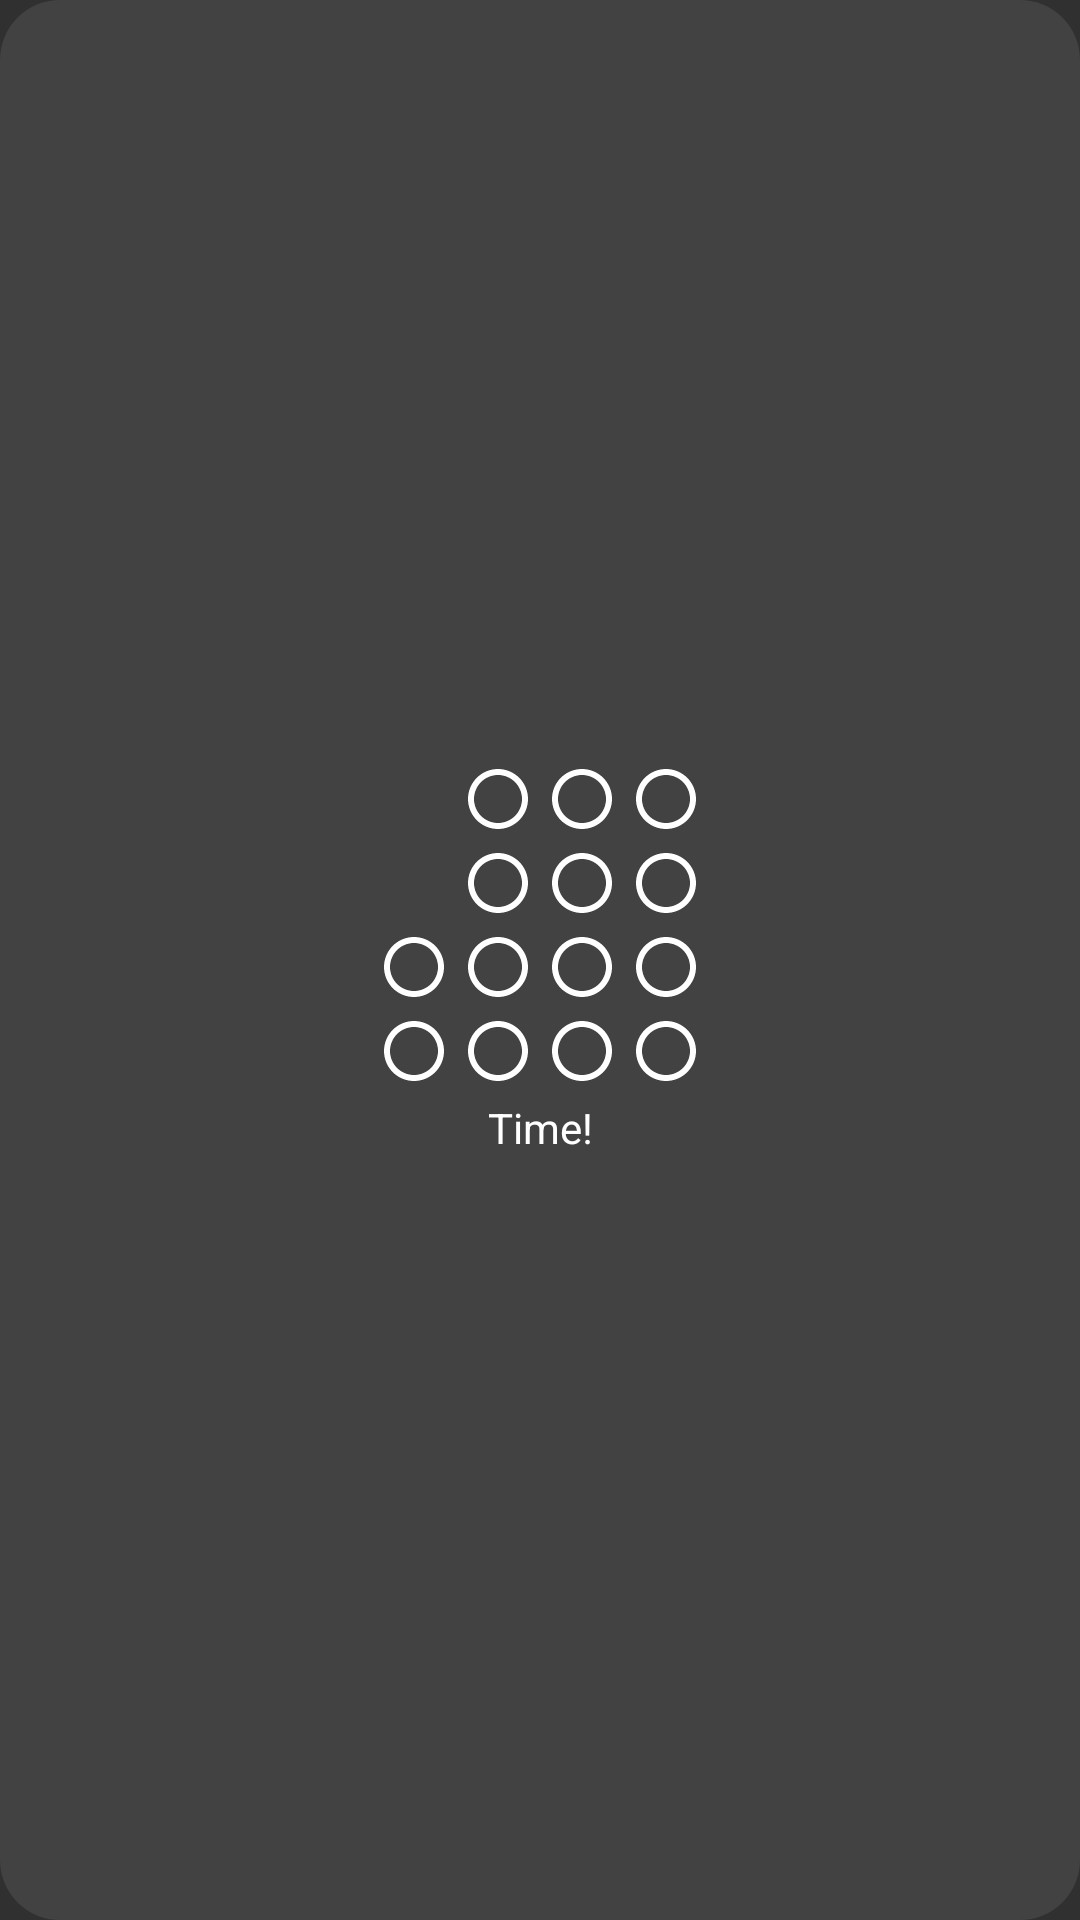

Here is an Android app screen rendered from its layout file. Give the layout XML and the strings, colors and styles it references.
<!-- AndroidManifest.xml: application theme Theme.NerdClocks -->
<!-- res/layout/binary_clock.xml -->
<RelativeLayout
    android:id="@+id/rootLayout"
    android:layout_width="match_parent"
    android:layout_height="match_parent"
    xmlns:android="http://schemas.android.com/apk/res/android"
    android:background="@drawable/card"
    android:gravity="center"
    android:layout_centerInParent="true">
    <ImageView
        android:layout_margin="2dp"
        android:layout_below="@id/b2"
        android:id="@+id/a3"
        android:layout_width="wrap_content"
        android:layout_height="wrap_content"
        android:backgroundTint="@color/white"
        android:background="@drawable/ic_outline_brightness_1_24">
    </ImageView>
    <ImageView
        android:layout_margin="2dp"
        android:id="@+id/a4"
        android:layout_below="@id/a3"
        android:layout_width="wrap_content"
        android:layout_height="wrap_content"
        android:backgroundTint="@color/white"
        android:background="@drawable/ic_outline_brightness_1_24">
    </ImageView>

    <ImageView
        android:layout_margin="2dp"
        android:id="@+id/b1"
        android:layout_toEndOf="@id/a3"
        android:layout_width="wrap_content"
        android:layout_height="wrap_content"
        android:background="@drawable/ic_outline_brightness_1_24"
        android:backgroundTint="@color/white">
    </ImageView>
    <ImageView
        android:layout_margin="2dp"
        android:id="@+id/b2"
        android:layout_toEndOf="@id/a3"
        android:layout_below="@id/b1"
        android:layout_width="wrap_content"
        android:layout_height="wrap_content"
        android:backgroundTint="@color/white"
        android:background="@drawable/ic_outline_brightness_1_24">
    </ImageView>
    <ImageView
        android:layout_margin="2dp"
        android:id="@+id/b3"
        android:layout_toEndOf="@id/a3"
        android:layout_below="@id/b2"
        android:layout_width="wrap_content"
        android:layout_height="wrap_content"
        android:backgroundTint="@color/white"
        android:background="@drawable/ic_outline_brightness_1_24">
    </ImageView>
    <ImageView
        android:layout_margin="2dp"
        android:id="@+id/b4"
        android:layout_toEndOf="@id/a4"
        android:layout_below="@id/b3"
        android:layout_width="wrap_content"
        android:layout_height="wrap_content"
        android:backgroundTint="@color/white"
        android:background="@drawable/ic_outline_brightness_1_24">
    </ImageView>
    <ImageView
        android:layout_margin="2dp"
        android:id="@+id/c1"
        android:layout_toEndOf="@id/b1"
        android:layout_width="wrap_content"
        android:layout_height="wrap_content"
        android:backgroundTint="@color/white"
        android:background="@drawable/ic_outline_brightness_1_24">
    </ImageView>
    <ImageView
        android:layout_margin="2dp"
        android:id="@+id/c2"
        android:layout_toEndOf="@id/b2"
        android:layout_below="@id/c1"
        android:layout_width="wrap_content"
        android:layout_height="wrap_content"
        android:backgroundTint="@color/white"
        android:background="@drawable/ic_outline_brightness_1_24">
    </ImageView>
    <ImageView
        android:layout_margin="2dp"
        android:id="@+id/c3"
        android:layout_toEndOf="@id/b3"
        android:layout_below="@id/c2"
        android:layout_width="wrap_content"
        android:layout_height="wrap_content"
        android:backgroundTint="@color/white"
        android:background="@drawable/ic_outline_brightness_1_24">
    </ImageView>
    <ImageView
        android:layout_margin="2dp"
        android:layout_toEndOf="@id/b4"
        android:id="@+id/c4"
        android:layout_below="@id/c3"
        android:layout_width="wrap_content"
        android:layout_height="wrap_content"
        android:backgroundTint="@color/white"
        android:background="@drawable/ic_outline_brightness_1_24">
    </ImageView>
    <ImageView
        android:layout_margin="2dp"
        android:id="@+id/d1"
        android:layout_toEndOf="@id/c1"
        android:layout_width="wrap_content"
        android:layout_height="wrap_content"
        android:backgroundTint="@color/white"
        android:background="@drawable/ic_outline_brightness_1_24">
    </ImageView>
    <ImageView
        android:layout_margin="2dp"
        android:id="@+id/d2"
        android:layout_toEndOf="@id/c2"
        android:layout_below="@id/d1"
        android:layout_width="wrap_content"
        android:layout_height="wrap_content"
        android:backgroundTint="@color/white"
        android:background="@drawable/ic_outline_brightness_1_24">
    </ImageView>
    <ImageView
        android:layout_margin="2dp"
        android:id="@+id/d3"
        android:layout_toEndOf="@id/c3"
        android:layout_below="@id/d2"
        android:layout_width="wrap_content"
        android:layout_height="wrap_content"
        android:backgroundTint="@color/white"
        android:background="@drawable/ic_outline_brightness_1_24">
    </ImageView>
    <ImageView
        android:layout_margin="2dp"
        android:id="@+id/d4"
        android:layout_toEndOf="@id/c4"
        android:layout_below="@id/d3"
        android:layout_width="wrap_content"
        android:layout_height="wrap_content"
        android:backgroundTint="@color/white"
        android:background="@drawable/ic_outline_brightness_1_24">
    </ImageView>
    <TextView
        android:layout_margin="2dp"
        android:layout_alignStart="@id/a4"
        android:gravity="center"
        android:layout_alignEnd="@id/d4"
        android:id="@+id/binaryTimeText"
        android:layout_below="@id/d4"
        android:layout_width="match_parent"
        android:layout_height="wrap_content"
        android:textColor="@color/white"
        android:text="Time!"
        >

    </TextView>


</RelativeLayout>
<!-- resources referenced by this layout -->
<resources>
  <color name="white">#FFFFFFFF</color>
  <!-- drawable card (drawable) -->
  <?xml version="1.0" encoding="utf-8"?>
  <shape
      android:shape="rectangle"
      xmlns:android="http://schemas.android.com/apk/res/android" >
      <solid android:color="@color/cardview_dark_background" />
      <corners android:radius="20dp" />
  </shape>
  <!-- drawable ic_outline_brightness_1_24 (drawable) -->
  <vector xmlns:android="http://schemas.android.com/apk/res/android"
      android:width="24dp"
      android:height="24dp"
      android:viewportWidth="24"
      android:viewportHeight="24"
      android:tint="#fff">
    <path
        android:fillColor="@android:color/white"
        android:pathData="M12,4c4.41,0 8,3.59 8,8s-3.59,8 -8,8 -8,-3.59 -8,-8 3.59,-8 8,-8m0,-2C6.48,2 2,6.48 2,12s4.48,10 10,10 10,-4.48 10,-10S17.52,2 12,2z"/>
  </vector>
  <style name="Theme.NerdClocks" parent="android:Theme.Material.NoActionBar" />
</resources>
